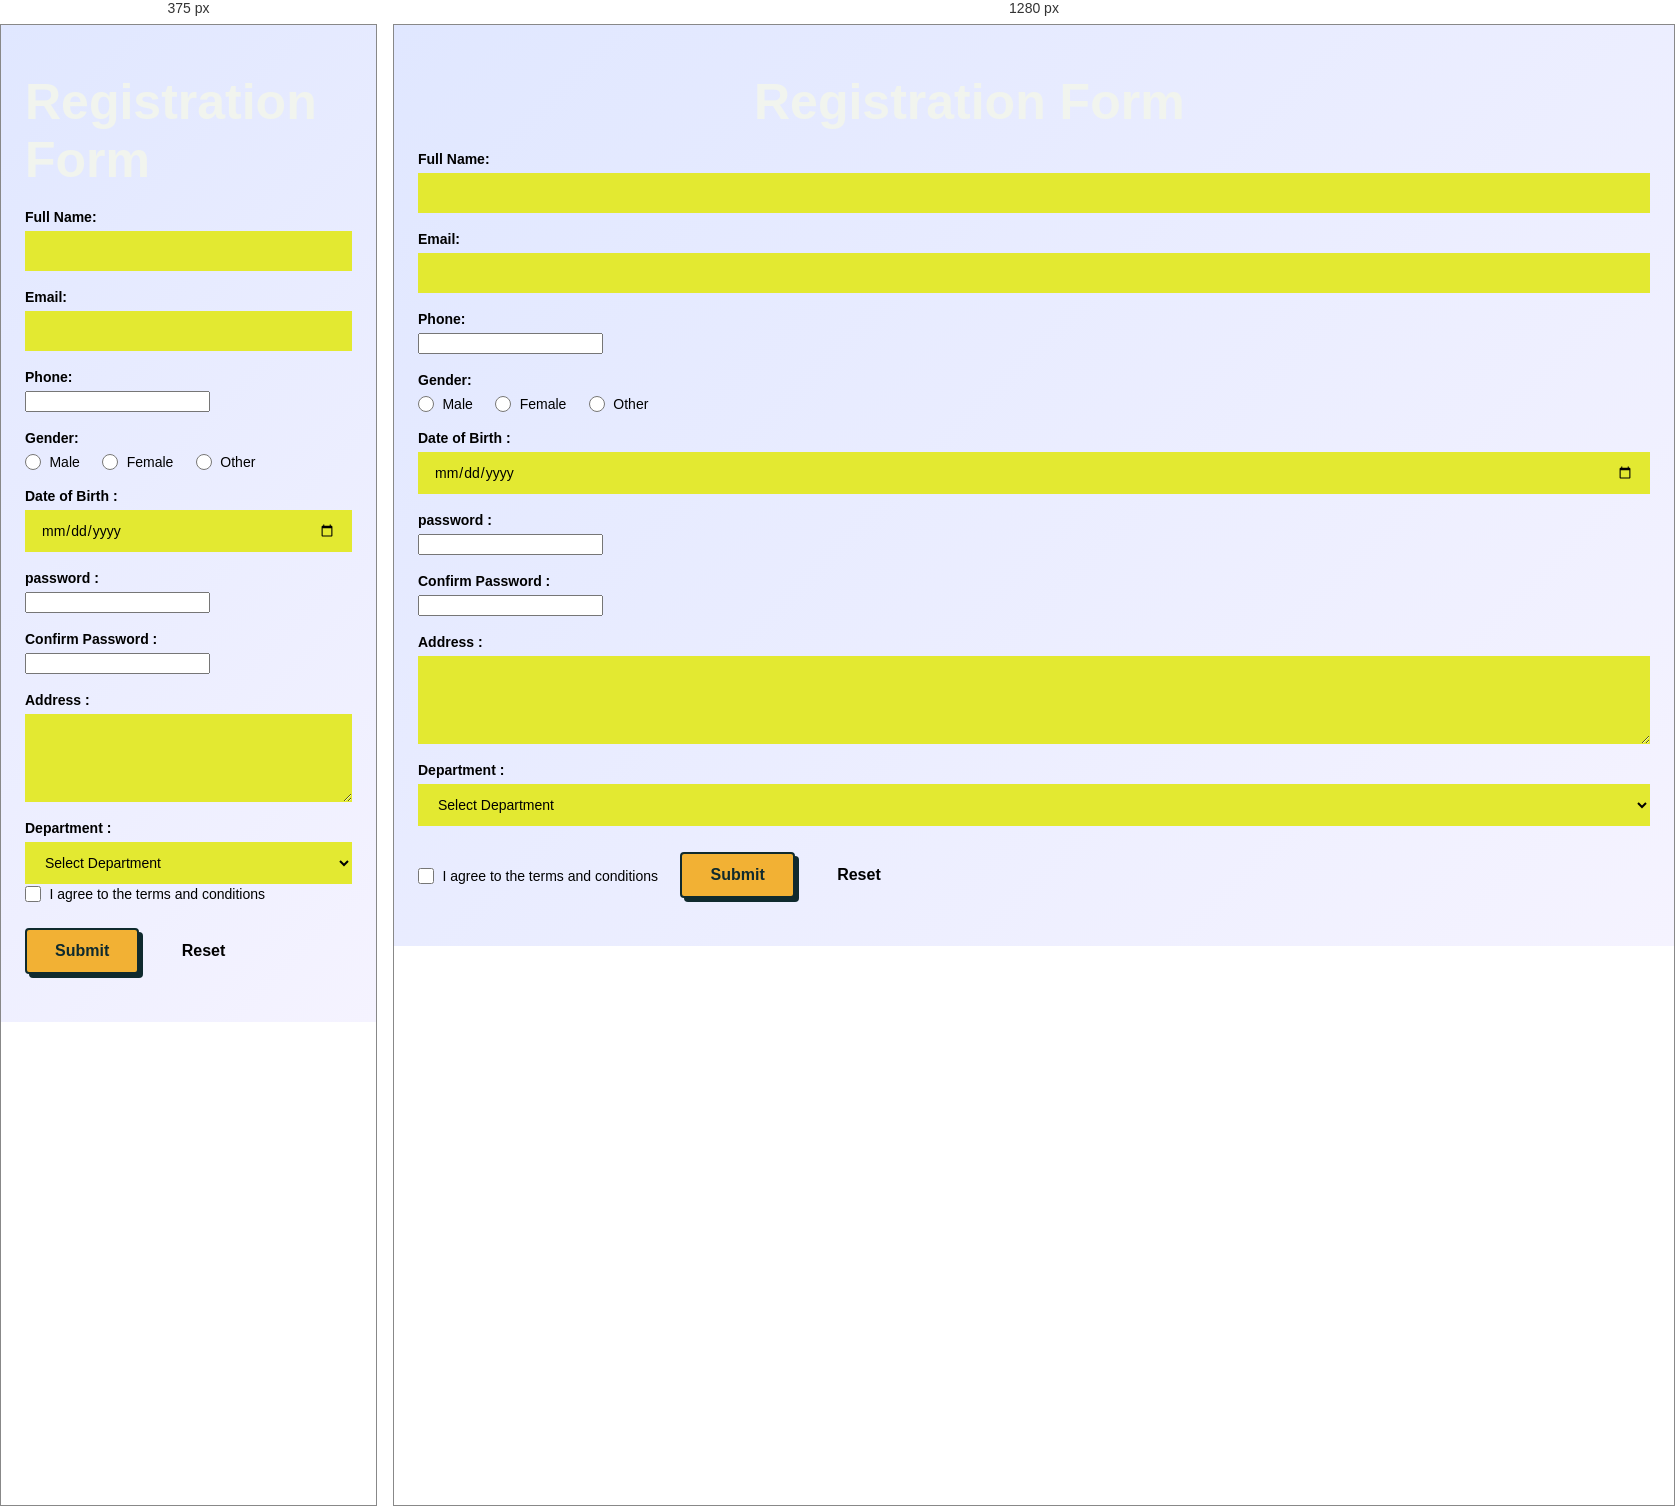
Rendered at 375 px and 1280 px, left to right.

<!-- file: Reg_form_lab_2.html -->
<!DOCTYPE html>
<html>


<head>
    <meta charset="UTF-8">
    <meta name="viewport" content="width=device-width, initial-scale=1.0">
    <title>Registration Form</title>
    <link rel ="stylesheet" href="regi.css">
    </head>

    <body>
        <h2>Registration Form

        </h2>

        <from action = "#" method = "post">
            <label for = "fullname">Full Name:</label><br>
            <input type = "text" id = "fullname" name = "fullname" required><br><br>

            <label for = "email">Email:</label><br>
            <input type = "email" id = "email" name = "email" required><br><br> 

           <label for = "phone">Phone:</label><br>
           <input type = "tel" id = "phone" name = "phone" required><br><br>

           <label for = "gender">Gender:</label><br>
            <input type = "radio" id = "male" name = "gender" value = "Male"> 
                <label for = "male">Male</label>

            <input type = "radio" id = "female" name = "gender" value = "Female">
                <label for = "female">Female</label>

                <input type = "radio" id = "other" name = "gender" value = "Other">
                <label for = "other">Other</label><br><br>

                <label for = "dob">Date of Birth : </label>
                <input type = "date" id = "dob" name = "dob" required><br><br>

                <label for = "password">password : </label><br>
                <input type = "password" id = "password" name = "password" required><br><br> 

                <label for = "confirmPassword">Confirm Password : </label><br>
                <input type = "password" id = "confirmPassword" name = "confirmPassword" required><br><br>

                <label for = "address">Address : </label><br>
                <textarea id = "address" name = "address" rows = "4"></textarea>

                <label for = "department">Department : </label><br>
                <select id = "department" name = "department" required>
                    <option value = "">Select Department</option>
                    <option value = "CSE">Computer Science Engineering </option>
                    <option value = "BBA">Bachelor of Business Administration</option>
                    <option value = "EEE">Electrical Electronic Engineering</option>
                    <option value = "TC">Telecommunication</option>


                </select><br><br>

                <input type = "checkbox" id = "terms" name = "terms" required>
                <label for = "terms">I agree to the terms and conditions</label><br><br>    

                <input type = "submit" value = "Submit">
                <input type = "reset" value = "Reset"><br><br>


        </from>


    </body>

</html>

/* @media block from regi.css */
@media (max-width: 480px) {
    form {
        padding: 22px 18px;
    }
}